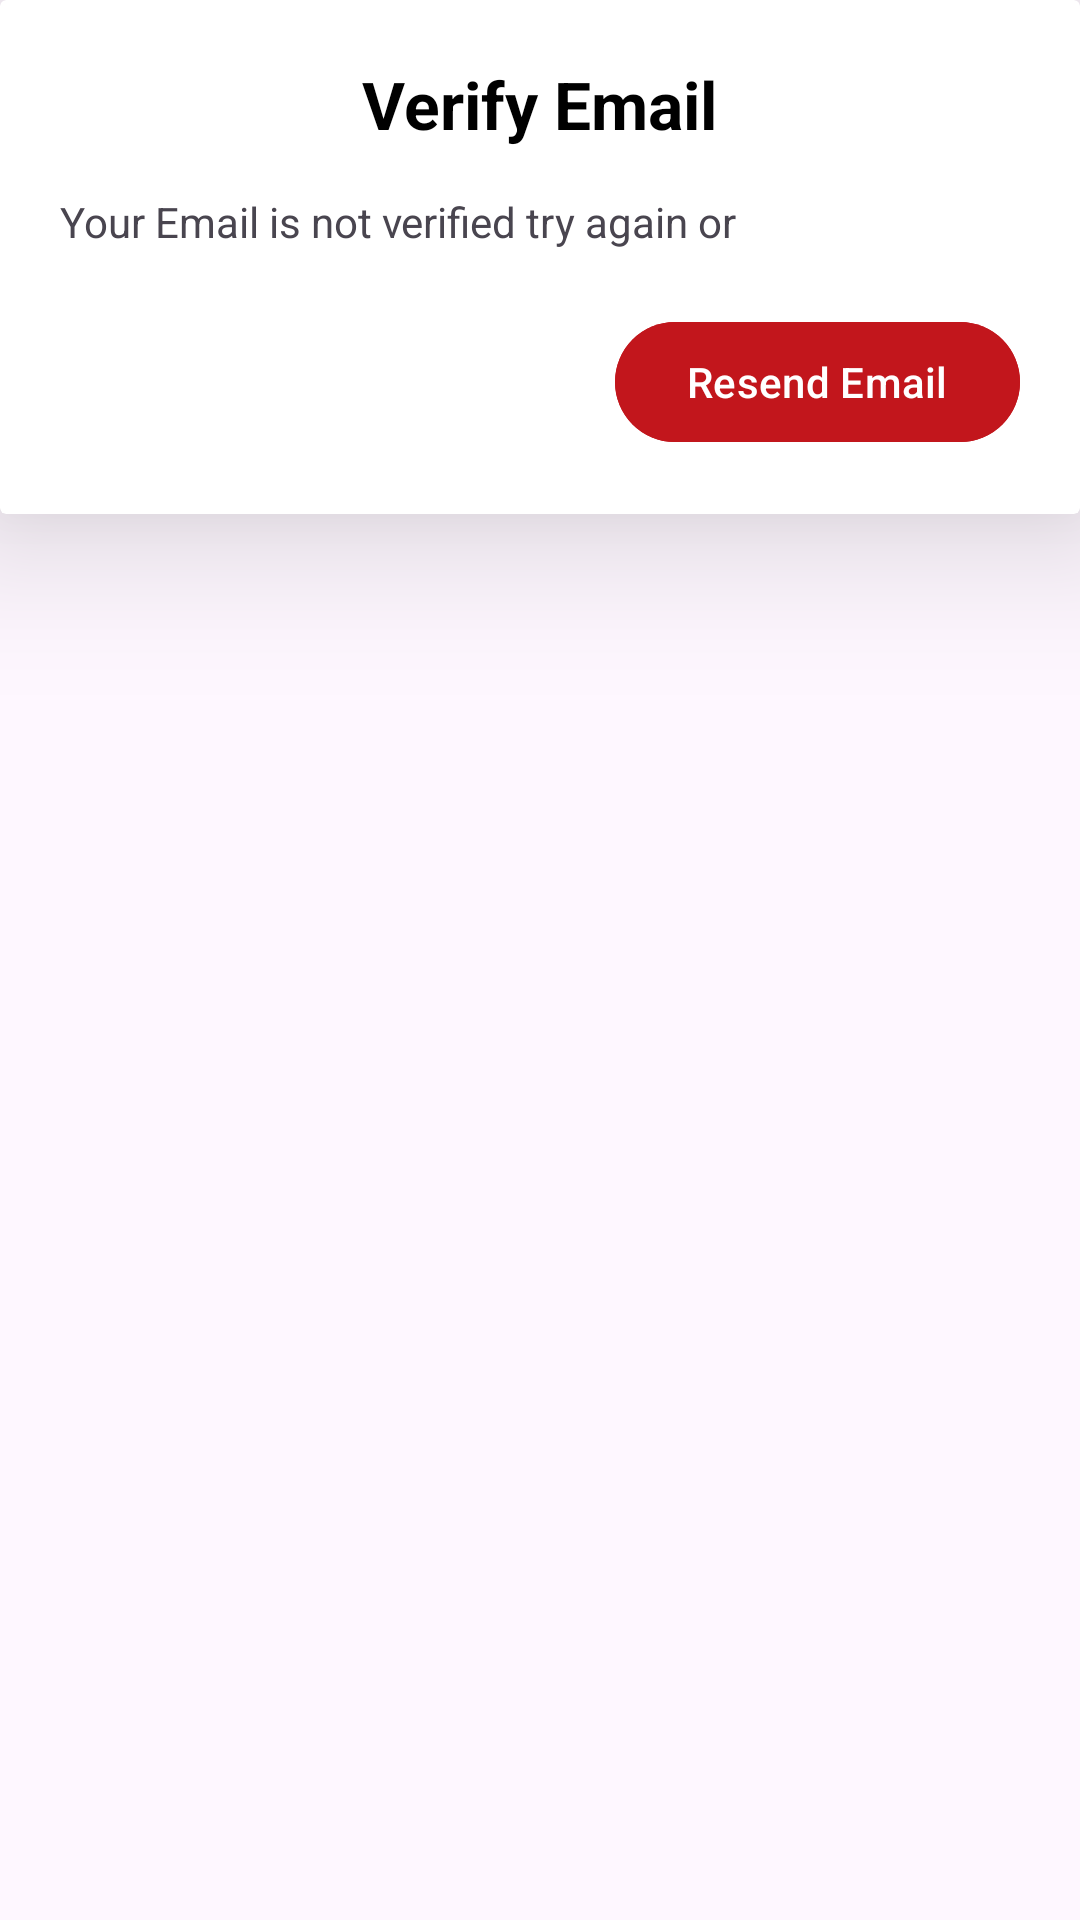

The Android layout XML behind this screen, and the referenced resources:
<!-- AndroidManifest.xml: application theme Theme.FoodNexus -->
<!-- res/layout/dialog_email_verification.xml -->
<?xml version="1.0" encoding="utf-8"?>
<RelativeLayout xmlns:android="http://schemas.android.com/apk/res/android"
    android:layout_width="match_parent"
    android:layout_height="match_parent"
    xmlns:app="http://schemas.android.com/apk/res-auto">

    <androidx.cardview.widget.CardView
        android:layout_width="match_parent"
        android:layout_height="wrap_content"
        app:cardElevation="30dp">
        <RelativeLayout
            android:layout_width="match_parent"
            android:layout_height="match_parent">

        <TextView
            android:id="@+id/emailVerificationTitle"
            android:layout_width="wrap_content"
            android:layout_height="wrap_content"
            android:text="Verify Email"
            android:layout_centerHorizontal="true"
            android:layout_marginTop="20dp"
            android:textSize="22sp"
            android:layout_marginBottom="15sp"
            android:textColor="@color/black"
            android:textStyle="bold"
            />
            <TextView
                android:id="@+id/emailVerificationMessage"
                android:layout_width="wrap_content"
                android:layout_height="wrap_content"
                android:text="Your Email is not verified try again or  "
                android:layout_below="@+id/emailVerificationTitle"
                android:layout_marginHorizontal="20dp"
                />
            <com.google.android.material.button.MaterialButton
                android:id="@+id/emailVerificationButton"
                android:layout_width="wrap_content"
                android:layout_height="wrap_content"
                android:layout_below="@+id/emailVerificationMessage"
                android:layout_marginVertical="20dp"
                android:layout_alignParentEnd="true"
                android:layout_marginEnd="20dp"
                android:text="Resend Email"
                android:backgroundTint="@color/primaryColor"
                />


        </RelativeLayout>
    </androidx.cardview.widget.CardView>

</RelativeLayout>
<!-- resources referenced by this layout -->
<resources>
  <color name="black">#FF000000</color>
  <color name="primaryColor">#C2161C</color>
  <style name="Theme.FoodNexus" parent="Base.Theme.FoodNexus" />
  <style name="Base.Theme.FoodNexus" parent="Theme.Material3.DayNight.NoActionBar">
          
          
      </style>
</resources>
